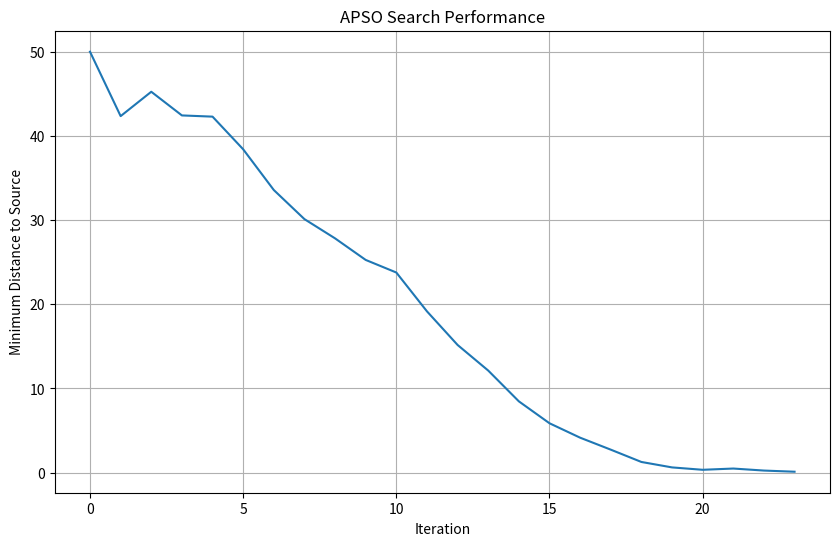
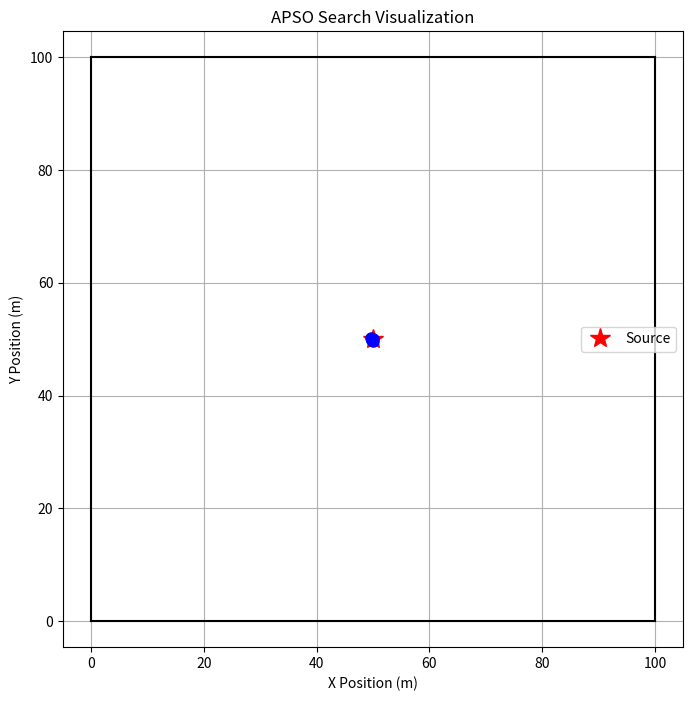

Recreate these plots in Python, in order.
import numpy as np
import matplotlib.pyplot as plt
from typing import List, Tuple
import time

class Drone:
    def __init__(self, search_space: Tuple[float, float], id: int):
        # Initialize drone at random position on the boundary
        side = np.random.randint(0, 4)
        if side == 0:  # Top
            self.position = np.array([np.random.uniform(0, search_space[0]), search_space[1]])
        elif side == 1:  # Right
            self.position = np.array([search_space[0], np.random.uniform(0, search_space[1])])
        elif side == 2:  # Bottom
            self.position = np.array([np.random.uniform(0, search_space[0]), 0])
        else:  # Left
            self.position = np.array([0, np.random.uniform(0, search_space[1])])
            
        self.velocity = np.zeros(2)
        self.acceleration = np.zeros(2)
        self.best_position = self.position.copy()
        self.best_signal = float('-inf')
        self.id = id
        
    def update_best(self, signal_strength: float):
        if signal_strength > self.best_signal:
            self.best_signal = signal_strength
            self.best_position = self.position.copy()
            
class APSO:
    def __init__(self, 
                 n_drones: int = 5,
                 search_space: Tuple[float, float] = (100, 100),
                 w1: float = 0.675,
                 w2: float = -0.285,
                 c1: float = 1.193,
                 c2: float = 1.193,
                 T: float = 1.0,
                 source_power: float = 100,
                 alpha: float = 0.01):
        
        self.n_drones = n_drones
        self.search_space = search_space
        self.w1 = w1
        self.w2 = w2
        self.c1 = c1
        self.c2 = c2
        self.T = T
        self.source_power = source_power
        self.alpha = alpha
        
        # Initialize source at center
        self.source_position = np.array([search_space[0]/2, search_space[1]/2])
        
        # Initialize drones
        self.drones = [Drone(search_space, i) for i in range(n_drones)]
        self.global_best_position = None
        self.global_best_signal = float('-inf')
        
        # For tracking performance
        self.min_distances = []
        
    def measure_signal(self, position: np.ndarray) -> float:
        distance = np.linalg.norm(position - self.source_position)
        return self.source_power * np.exp(-self.alpha * distance**2)
    
    def update_drone(self, drone: Drone):
        # Update acceleration
        r1 = np.random.uniform(0, self.c1)
        r2 = np.random.uniform(0, self.c2)
        
        drone.acceleration = (self.w1 * drone.acceleration + 
                            r1 * (drone.best_position - drone.position) +
                            r2 * (self.global_best_position - drone.position))
        
        # Update velocity
        drone.velocity = self.w2 * drone.velocity + drone.acceleration * self.T
        
        # Update position
        drone.position = drone.position + drone.velocity * self.T
        
        # Ensure drone stays within bounds
        drone.position = np.clip(drone.position, [0, 0], [self.search_space[0], self.search_space[1]])
    
    def step(self) -> bool:
        # Update each drone's best position and global best
        for drone in self.drones:
            signal = self.measure_signal(drone.position)
            drone.update_best(signal)
            
            if signal > self.global_best_signal:
                self.global_best_signal = signal
                self.global_best_position = drone.position.copy()
        
        # Update drone positions
        for drone in self.drones:
            self.update_drone(drone)
            
        # Track minimum distance to source
        min_dist = min(np.linalg.norm(drone.position - self.source_position) 
                      for drone in self.drones)
        self.min_distances.append(min_dist)
        
        # Check if any drone has found the source
        return min_dist < 0.1
    
    def run(self, max_iterations: int = 1000) -> Tuple[int, float]:
        start_time = time.time()
        
        for iteration in range(max_iterations):
            if self.step():
                elapsed_time = time.time() - start_time
                return iteration + 1, elapsed_time
                
        elapsed_time = time.time() - start_time
        return max_iterations, elapsed_time
    
    def plot_performance(self):
        plt.figure(figsize=(10, 6))
        plt.plot(self.min_distances)
        plt.xlabel('Iteration')
        plt.ylabel('Minimum Distance to Source')
        plt.title('APSO Search Performance')
        plt.grid(True)
        plt.show()
        
    def visualize_search(self):
        plt.figure(figsize=(8, 8))
        
        # Plot search space boundaries
        plt.plot([0, self.search_space[0]], [0, 0], 'k-')
        plt.plot([0, self.search_space[0]], [self.search_space[1], self.search_space[1]], 'k-')
        plt.plot([0, 0], [0, self.search_space[1]], 'k-')
        plt.plot([self.search_space[0], self.search_space[0]], [0, self.search_space[1]], 'k-')
        
        # Plot source
        plt.plot(self.source_position[0], self.source_position[1], 'r*', markersize=15, label='Source')
        
        # Plot drones
        for drone in self.drones:
            plt.plot(drone.position[0], drone.position[1], 'bo', markersize=8)
            
        plt.xlabel('X Position (m)')
        plt.ylabel('Y Position (m)')
        plt.title('APSO Search Visualization')
        plt.legend()
        plt.grid(True)
        plt.axis('equal')
        plt.show()

# Run simulation
def main():
    # Create APSO instance
    apso = APSO(n_drones=5)
    
    # Run search
    iterations, elapsed_time = apso.run()
    
    print(f"Search completed in {iterations} iterations")
    print(f"Elapsed time: {elapsed_time:.2f} seconds")
    
    # Plot results
    apso.plot_performance()
    apso.visualize_search()

if __name__ == "__main__":
    main()